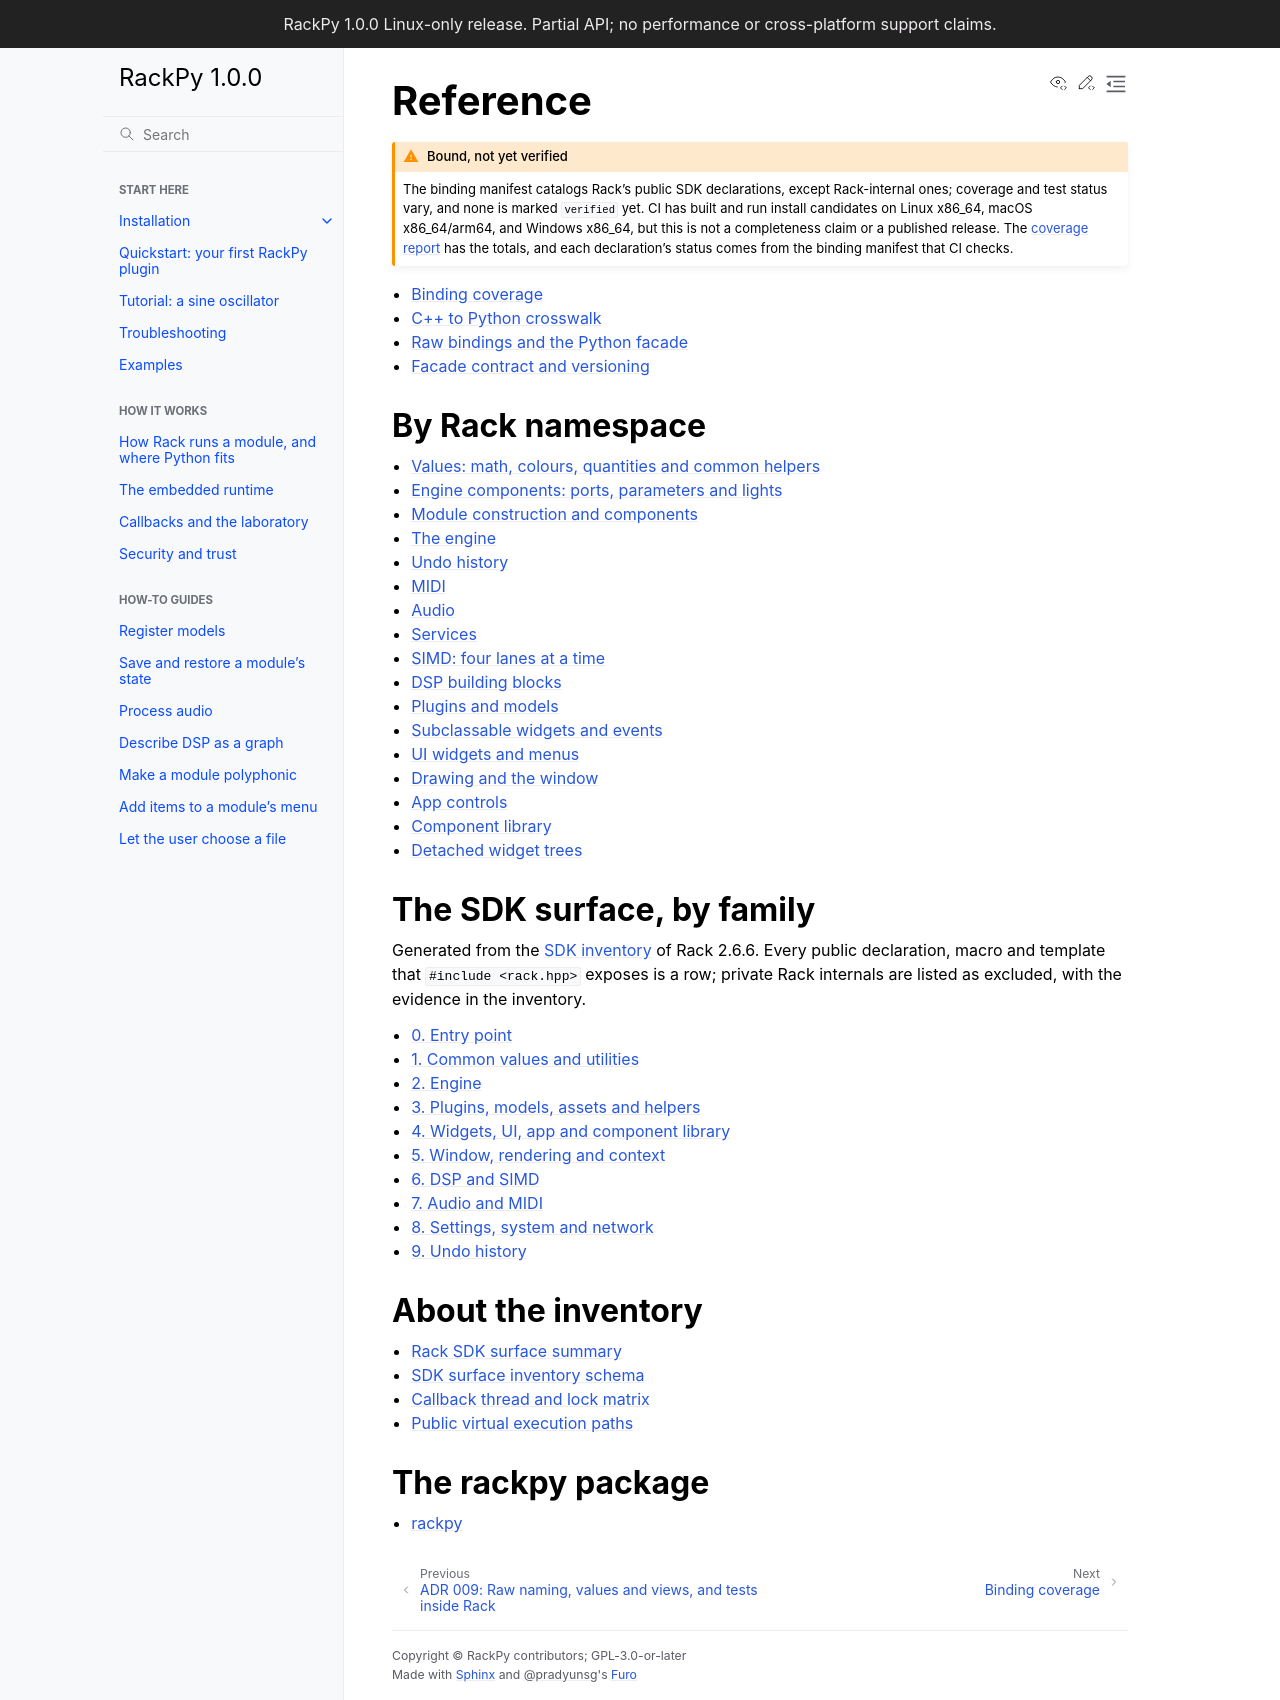

repository: feoh/RackPy · page: reference/index.html · generator: sphinx

# Reference

:::{admonition} Incomplete
:class: warning

RackPy binds only part of the Rack API. These pages list what it **must** bind,
with each declaration's status in the binding manifest that CI checks. The
[coverage report](coverage.md) has the totals.
:::

```{toctree}
:maxdepth: 1

coverage
```

## Bound so far

```{toctree}
:maxdepth: 1

values
engine-components
engine-module
engine
history
midi
audio
services
simd
dsp
plugin
widgets
ui
window
app
componentlibrary
widget-trees
```

## The SDK surface, by family

Generated from the [SDK inventory](surface-schema.md) of Rack
{{rack_version}}. Every public declaration, macro and template that
`#include <rack.hpp>` exposes is a row; private Rack internals are listed as
excluded, with the evidence in the inventory.

```{toctree}
:maxdepth: 1

surface/entry-point
surface/common
surface/engine
surface/plugin
surface/widgets
surface/window
surface/dsp
surface/audio-midi
surface/services
surface/history
```

## About the inventory

```{toctree}
:maxdepth: 1

surface-summary
surface-schema
callback-matrix
callback-paths
```

## The rackpy package

```{toctree}
:maxdepth: 1

python/rackpy/index
```
